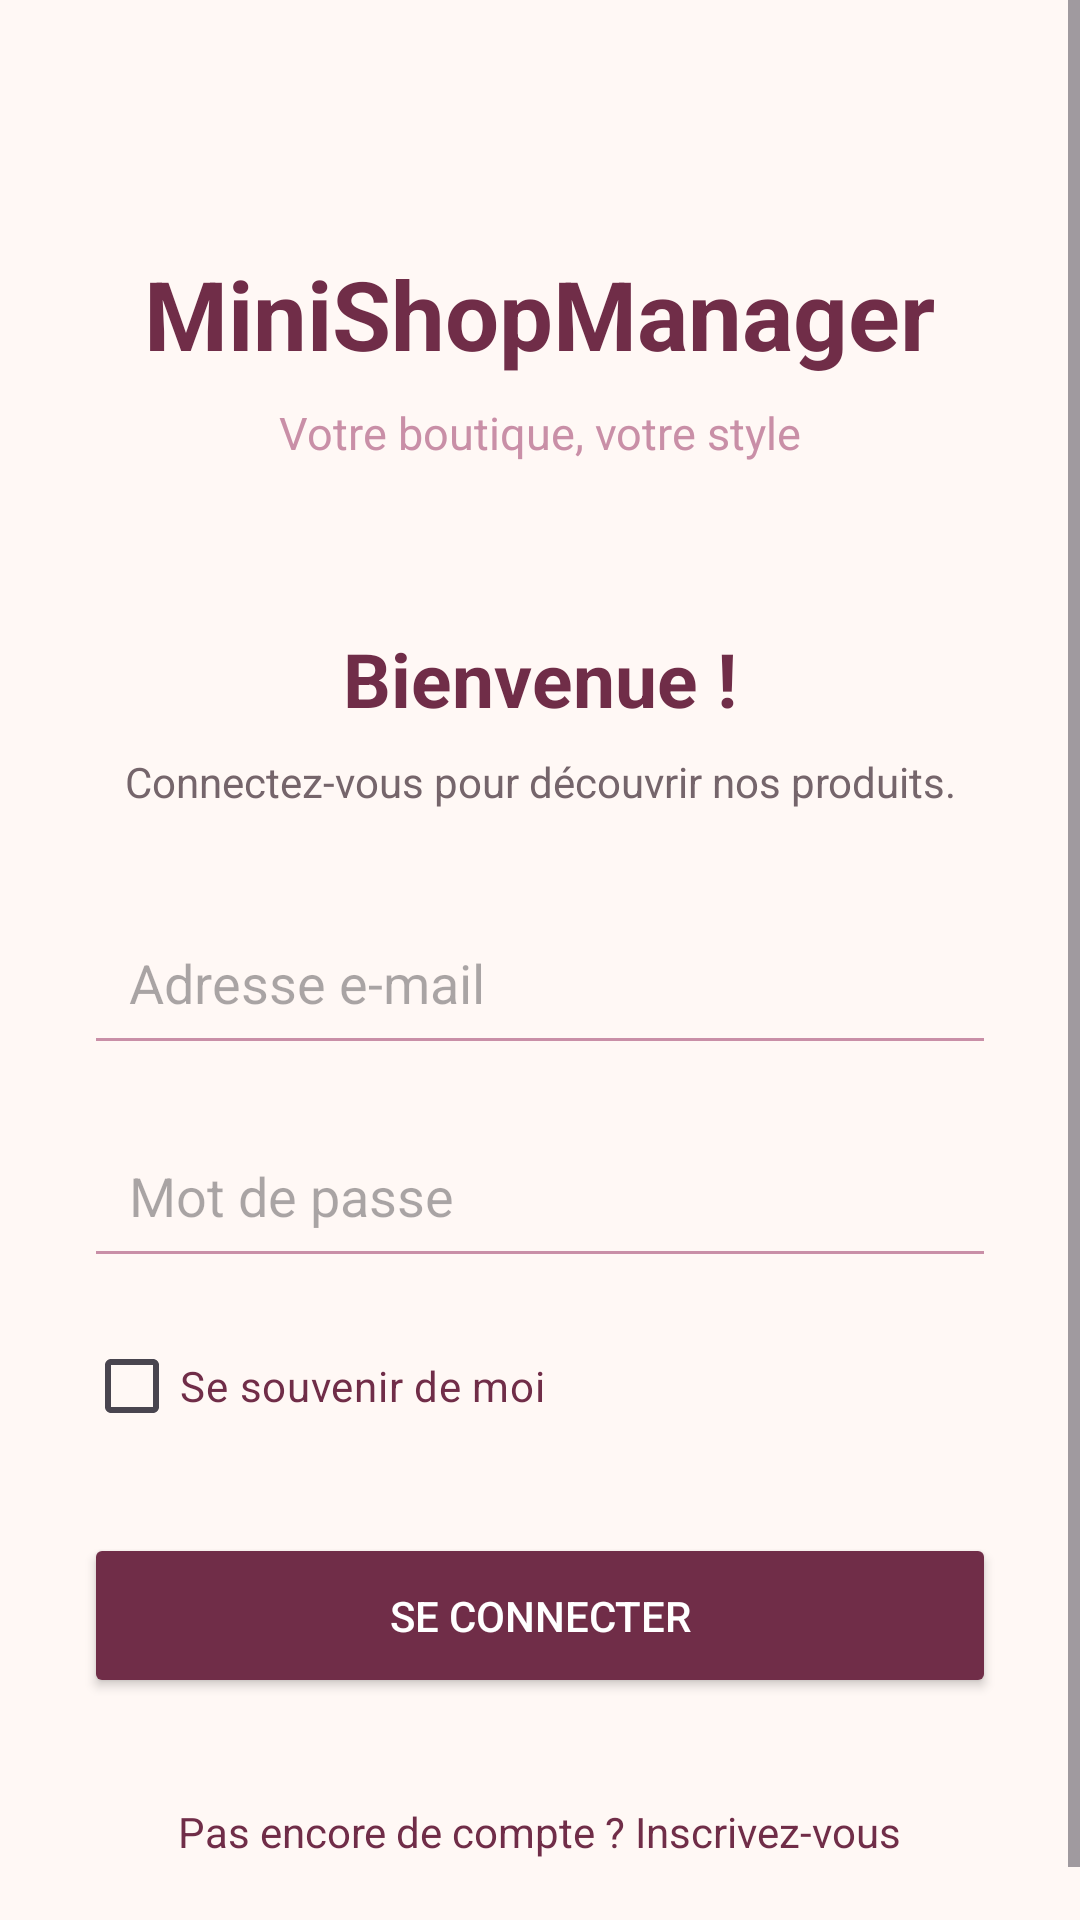

The Android layout XML behind this screen, and the referenced resources:
<!-- AndroidManifest.xml: activity theme Theme.MiniShopManager -->
<!-- res/layout/activity_login.xml -->
<?xml version="1.0" encoding="utf-8"?>
<ScrollView xmlns:android="http://schemas.android.com/apk/res/android"
    android:layout_width="match_parent"
    android:layout_height="match_parent"
    android:background="@color/blanc_casse"
    android:fillViewport="true">

    <LinearLayout
        android:layout_width="match_parent"
        android:layout_height="wrap_content"
        android:orientation="vertical"
        android:gravity="center_horizontal"
        android:padding="28dp">

        <TextView
            android:layout_width="wrap_content"
            android:layout_height="wrap_content"
            android:text="MiniShopManager"
            android:textColor="@color/bordeaux"
            android:textSize="32sp"
            android:textStyle="bold"
            android:layout_marginTop="55dp" />

        <TextView
            android:layout_width="wrap_content"
            android:layout_height="wrap_content"
            android:text="Votre boutique, votre style"
            android:textColor="@color/rose_fonce"
            android:textSize="15sp"
            android:layout_marginTop="8dp" />

        <TextView
            android:layout_width="wrap_content"
            android:layout_height="wrap_content"
            android:text="Bienvenue !"
            android:textColor="@color/bordeaux"
            android:textSize="25sp"
            android:textStyle="bold"
            android:layout_marginTop="55dp" />

        <TextView
            android:layout_width="match_parent"
            android:layout_height="wrap_content"
            android:text="Connectez-vous pour découvrir nos produits."
            android:textColor="@color/gris_texte"
            android:textSize="14sp"
            android:gravity="center"
            android:layout_marginTop="8dp"
            android:layout_marginBottom="30dp" />

        <EditText
            android:id="@+id/etStudentName"
            android:layout_width="match_parent"
            android:layout_height="55dp"
            android:hint="Adresse e-mail"
            android:inputType="textEmailAddress"
            android:padding="15dp"
            android:backgroundTint="@color/rose_fonce"
            android:singleLine="true" />

        <EditText
            android:id="@+id/etPassword"
            android:layout_width="match_parent"
            android:layout_height="55dp"
            android:hint="Mot de passe"
            android:inputType="textPassword"
            android:padding="15dp"
            android:layout_marginTop="16dp"
            android:backgroundTint="@color/rose_fonce"
            android:singleLine="true" />

        <CheckBox
            android:id="@+id/cbRemember"
            android:layout_width="match_parent"
            android:layout_height="wrap_content"
            android:text="Se souvenir de moi"
            android:textColor="@color/bordeaux"
            android:layout_marginTop="12dp" />

        <Button
            android:id="@+id/btnLogin"
            android:layout_width="match_parent"
            android:layout_height="55dp"
            android:text="SE CONNECTER"
            android:textColor="@color/white"
            android:backgroundTint="@color/bordeaux"
            android:layout_marginTop="25dp" />

        <TextView
            android:id="@+id/tvRegister"
            android:layout_width="wrap_content"
            android:layout_height="wrap_content"
            android:text="Pas encore de compte ? Inscrivez-vous"
            android:textColor="@color/bordeaux"
            android:textSize="14sp"
            android:layout_marginTop="25dp"
            android:padding="10dp" />

    </LinearLayout>

</ScrollView>
<!-- resources referenced by this layout -->
<resources>
  <color name="blanc_casse">#FFF8F5</color>
  <color name="bordeaux">#702D48</color>
  <color name="gris_texte">#75656B</color>
  <color name="rose_fonce">#C98FA7</color>
  <color name="white">#FFFFFFFF</color>
  <style name="Theme.MiniShopManager" parent="Base.Theme.MiniShopManager" />
  <style name="Base.Theme.MiniShopManager" parent="Theme.Material3.Light.NoActionBar">
  
          <item name="colorPrimary">@color/bordeaux</item>
          <item name="colorOnPrimary">@color/white</item>
  
          <item name="colorSecondary">@color/rose_poudre</item>
          <item name="colorOnSecondary">@color/bordeaux</item>
  
          <item name="colorSurface">@color/blanc_casse</item>
          <item name="colorOnSurface">@color/bordeaux</item>
  
          <item name="android:colorBackground">@color/blanc_casse</item>
          <item name="android:statusBarColor">@color/blanc_casse</item>
          <item name="android:navigationBarColor">@color/blanc_casse</item>
          <item name="android:windowLightStatusBar">true</item>
  
      </style>
  <color name="rose_poudre">#E8B7C8</color>
</resources>
